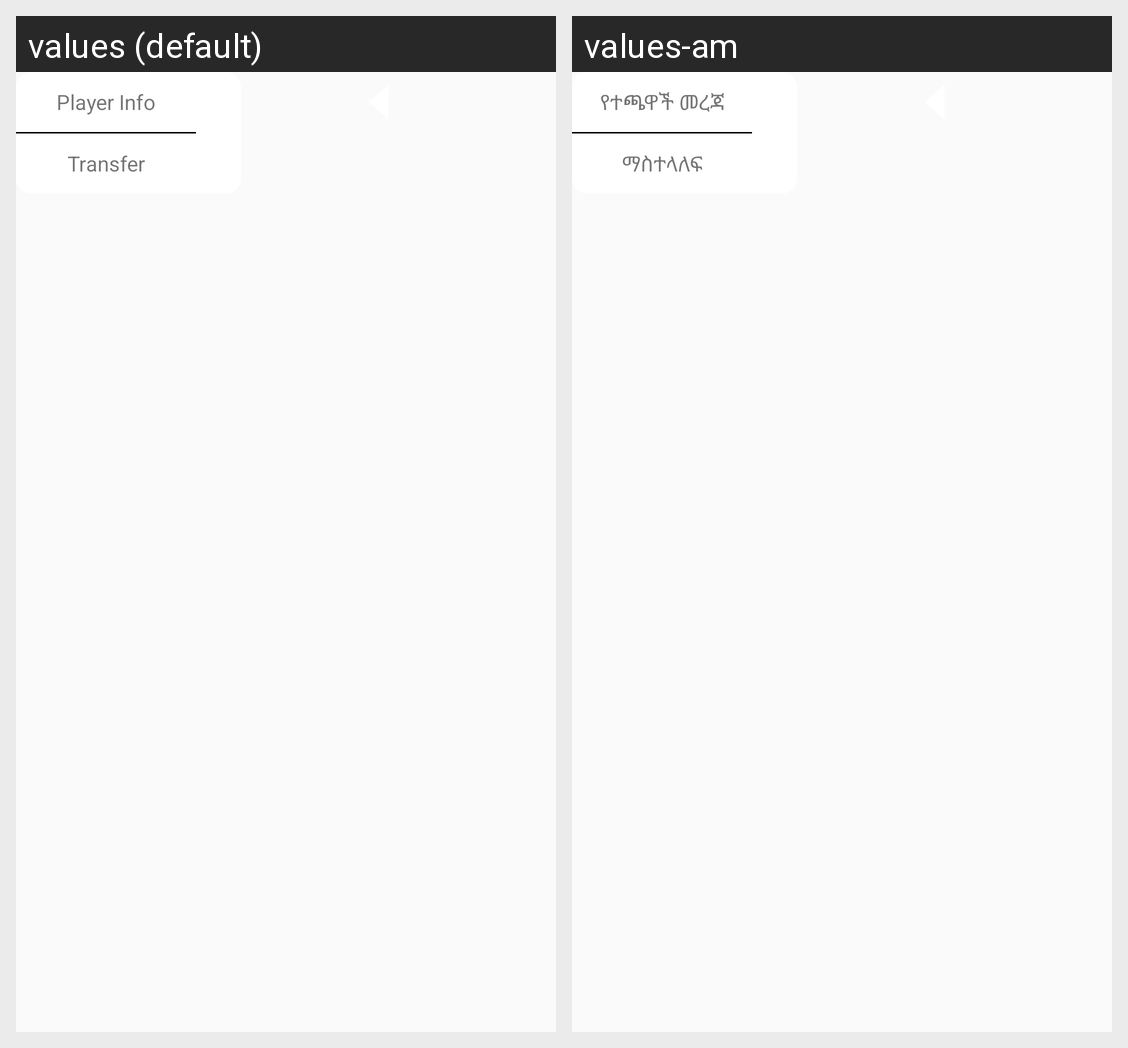

Translations of the strings shown on this Android screen, per locale in the grid:
Android screen res/layout/transfer_list_popup.xml rendered under 2 locales, left to right: values (default), values-am. Device: Nexus 5 (rendered at 1080×1920; each locale shown at half size, 540×960, under a caption strip naming it); theme AppTheme.
Strings drawn on this screen, with the default value and each locale's value (text and hints the layout hard-codes, and strings that could not be matched under every locale, appear in the picture but are not listed):

player_info
  values: Player Info
  values-am: የተጫዋች መረጃ

transfer
  values: Transfer
  values-am: ማስተላለፍ
